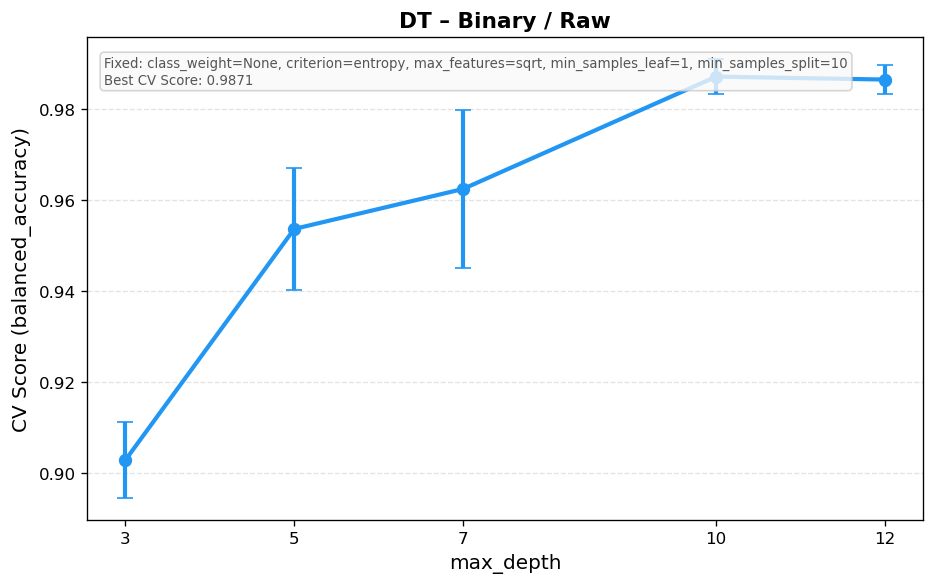

Data behind this chart, as committed beside it:
mean_fit_time, std_fit_time, mean_score_time, std_score_time, param_class_weight, param_criterion, param_max_depth, param_max_features, param_min_samples_leaf, param_min_samples_split, params, split0_test_score, split1_test_score, split2_test_score, split3_test_score, split4_test_score, mean_test_score, std_test_score, rank_test_score, Task, Features
0.009197, 0.001876, 0.002117, 0.0001043, None, entropy, 3, sqrt, 1, 10, {'class_weight': None, 'criterion': 'ent…, 0.887, 0.9074, 0.9019, 0.9079, 0.9097, 0.9028, 0.008297, 901, Binary, Raw
0.01829, 0.006037, 0.003341, 0.001584, None, entropy, 5, sqrt, 1, 10, {'class_weight': None, 'criterion': 'ent…, 0.9648, 0.9694, 0.931, 0.9514, 0.9514, 0.9536, 0.01339, 699, Binary, Raw
0.01334, 0.0001944, 0.002074, 5.855067136045703e-05, None, entropy, 7, sqrt, 1, 10, {'class_weight': None, 'criterion': 'ent…, 0.9699, 0.9806, 0.931, 0.9579, 0.9727, 0.9624, 0.0173, 619, Binary, Raw
0.01791, 0.002541, 0.002836, 0.00127, None, entropy, 10, sqrt, 1, 10, {'class_weight': None, 'criterion': 'ent…, 0.9903, 0.9926, 0.9819, 0.9843, 0.9866, 0.9871, 0.003878, 1, Binary, Raw
0.01973, 0.001646, 0.002145, 7.86477810669677e-06, None, entropy, 12, sqrt, 1, 10, {'class_weight': None, 'criterion': 'ent…, 0.9894, 0.988, 0.9815, 0.9838, 0.9898, 0.9865, 0.003279, 11, Binary, Raw
